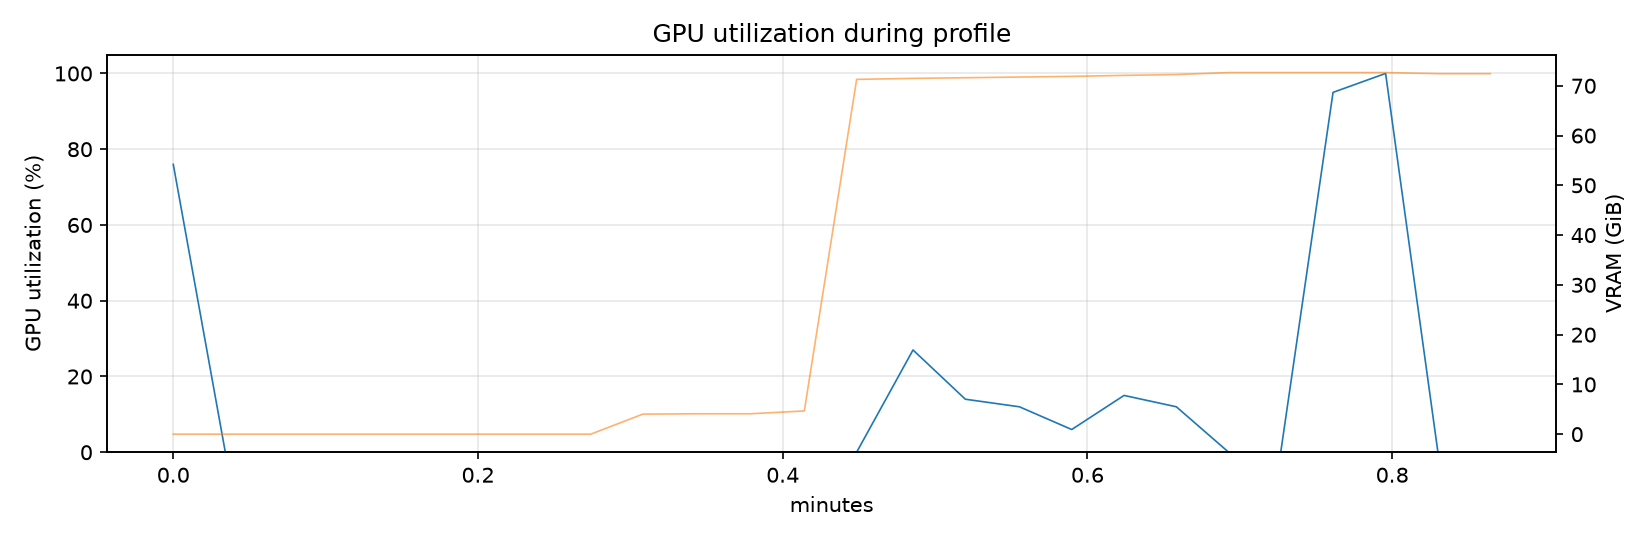

Source data for this figure (header and first rows):
t, utilization.gpu, utilization.memory, memory.used, memory.total, power.draw, power.limit, clocks.sm, temperature.gpu
0.0, 76, 2, 0, 81920, 81.93, 400, 1410, 35
2.05, 0, 0, 0, 81920, 62.40, 400, 270, 34
4.1, 0, 0, 0, 81920, 62.30, 400, 210, 33
6.15, 0, 0, 0, 81920, 62.05, 400, 210, 33
8.2, 0, 0, 0, 81920, 61.86, 400, 210, 32
10.29, 0, 0, 0, 81920, 61.97, 400, 210, 32
12.34, 0, 0, 0, 81920, 61.66, 400, 210, 32
14.39, 0, 0, 0, 81920, 61.47, 400, 210, 31
16.44, 0, 0, 0, 81920, 61.60, 400, 210, 31
18.49, 0, 0, 4123, 81920, 69.29, 400, 1155, 31
20.61, 0, 0, 4197, 81920, 68.34, 400, 1155, 31
22.73, 0, 0, 4199, 81920, 67.94, 400, 1155, 31
24.85, 0, 0, 4777, 81920, 81.76, 400, 1410, 32
26.91, 0, 0, 72995, 81920, 67.87, 400, 1155, 31
29.13, 27, 3, 73203, 81920, 81.85, 400, 1155, 32
31.19, 14, 2, 73333, 81920, 70.89, 400, 1155, 31
33.32, 12, 2, 73477, 81920, 69.87, 400, 1155, 31
35.38, 6, 1, 73613, 81920, 78.16, 400, 1155, 31
37.44, 15, 3, 73819, 81920, 90.17, 400, 1155, 31
39.5, 12, 3, 73993, 81920, 78.57, 400, 1155, 31
41.56, 0, 0, 74395, 81920, 67.94, 400, 1155, 30
43.61, 0, 0, 74395, 81920, 67.66, 400, 1155, 30
45.67, 95, 24, 74395, 81920, 179.7, 400, 1410, 33
47.74, 100, 30, 74395, 81920, 180.8, 400, 1410, 35
49.8, 0, 0, 74173, 81920, 81.60, 400, 1410, 32
51.86, 0, 0, 74170, 81920, 68.34, 400, 1155, 31
